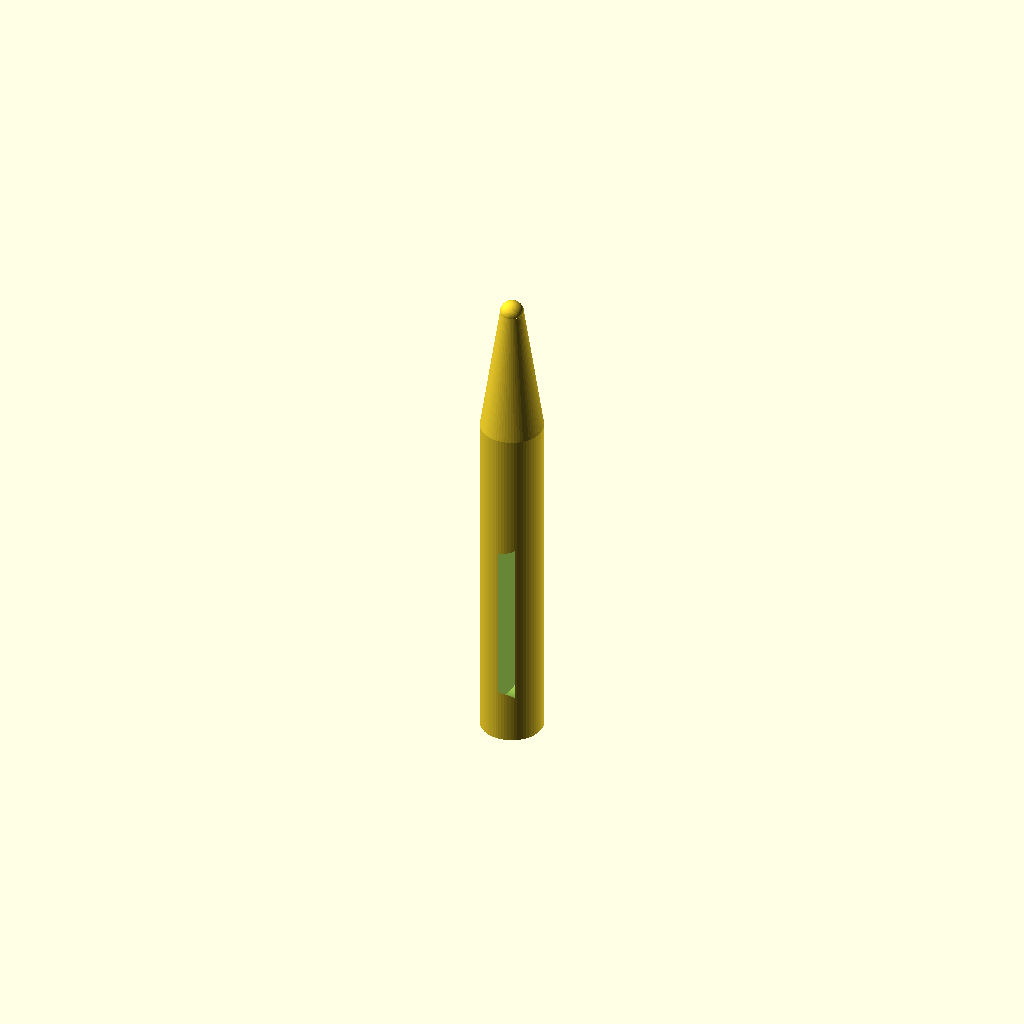
Cell 1 — every parameter at its default value.
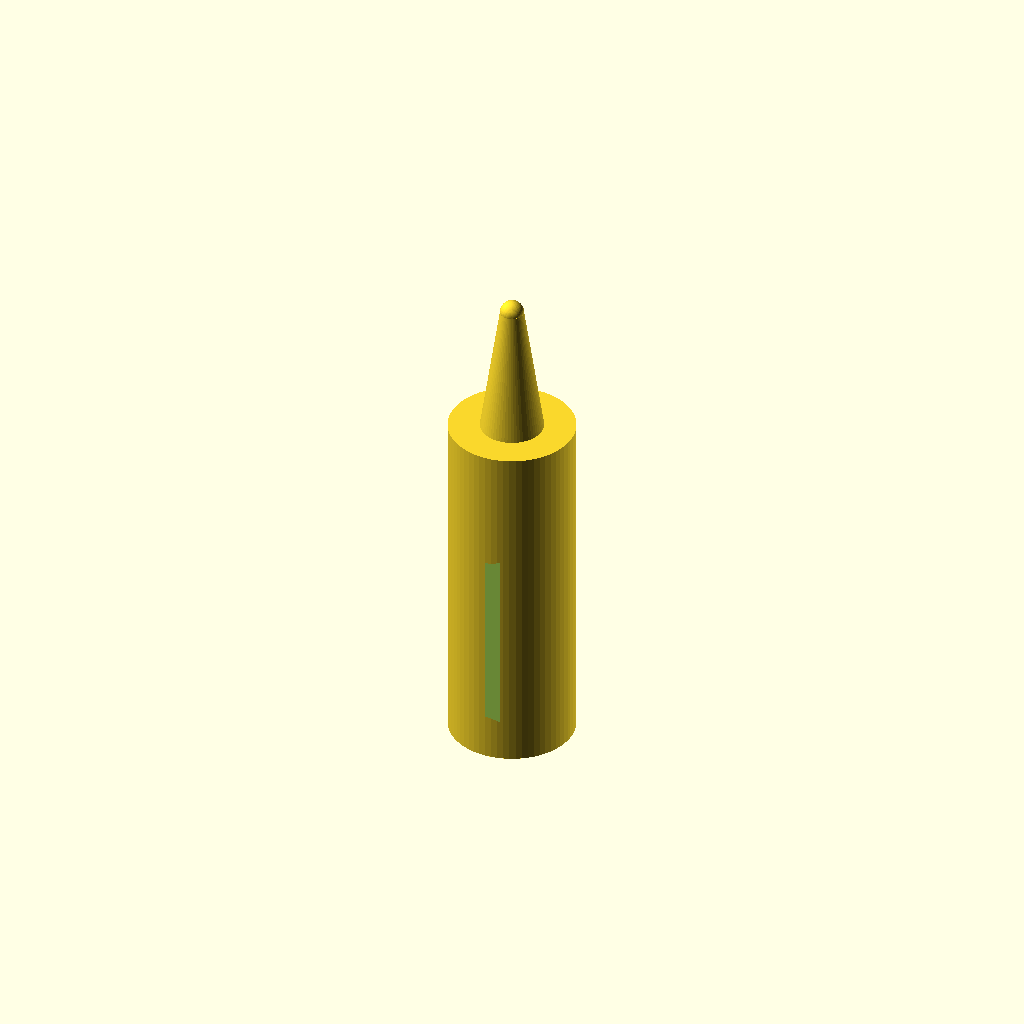
Cell 2: the same model with handle_d = 16.
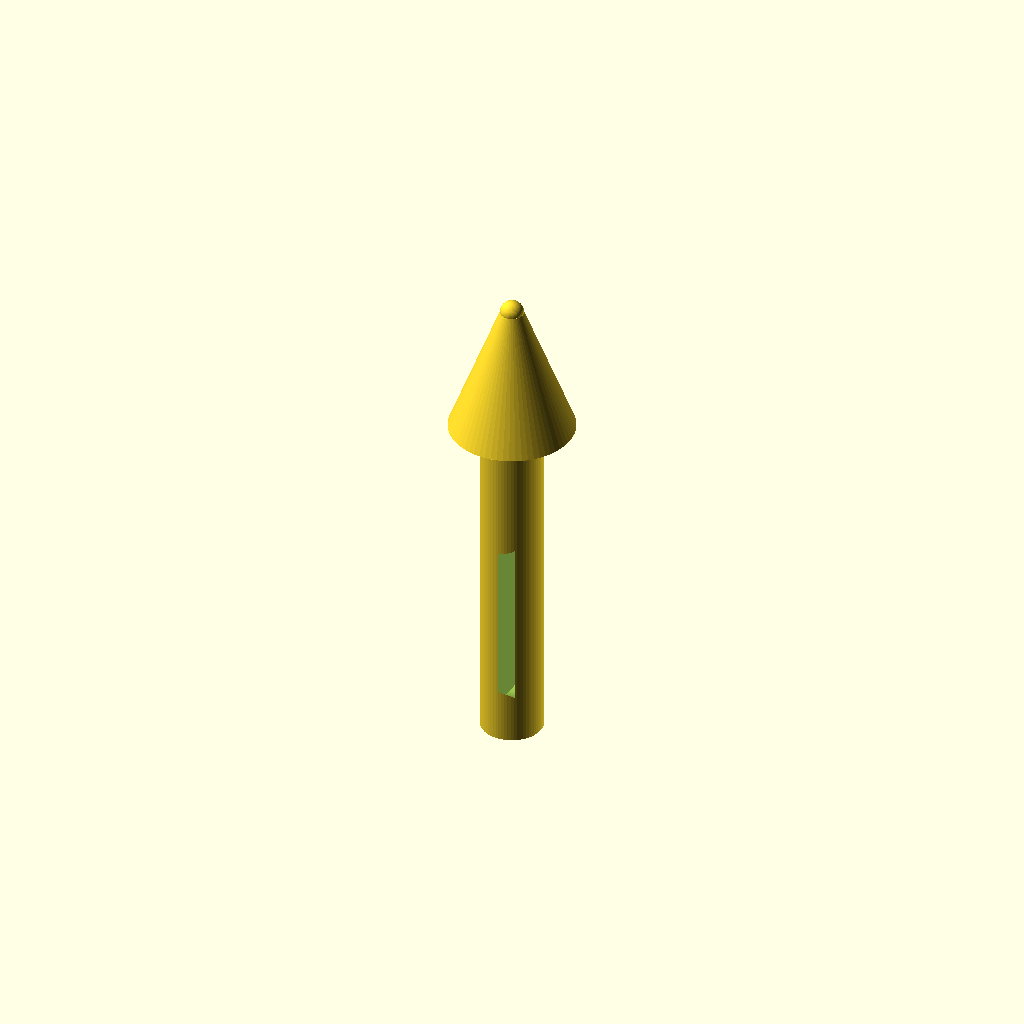
Cell 3: cone_top = 16 (everything else at default).
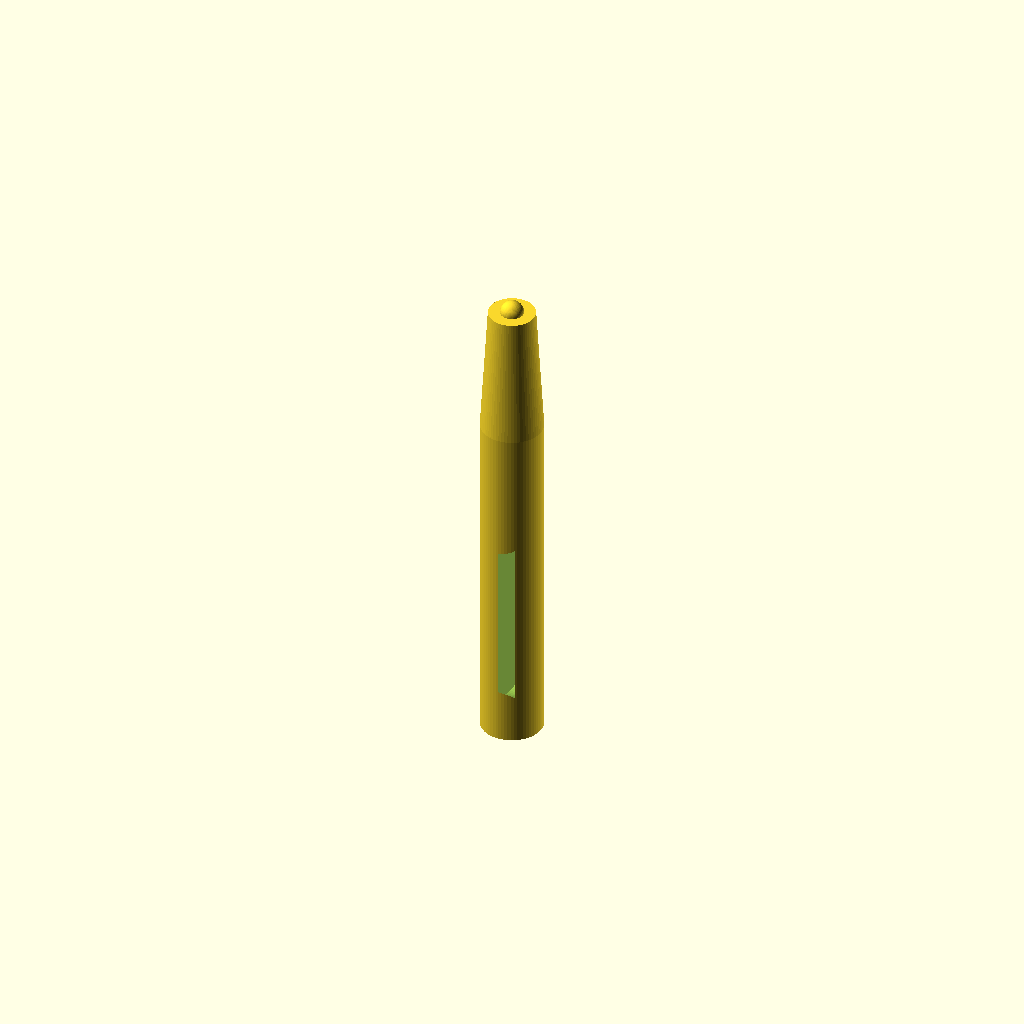
Cell 4: the same model with cone_bot = 6.
All cells are drawn from one camera (rotation 55°, 0°, 25°, orthographic, colour scheme Cornfield), so only the parameter changes between them.
OpenSCAD source file bench/results/gpu-v2-g2/code/scadcoder-v2/micropestle_1p5ml_s6_a2.scad:
// Pestle for grinding tissue inside a 1.5 mL microcentrifuge tube - a cylindrical handle with
// grip grooves, a tapering cone, and a rounded tip. NOVEL general part, printable standing
// upright.
//

handle_d = 8;
cone_top = 8;
cone_bot = 3;
tip_d    = 3;
grooves  = 4;
width    = 2;
depth    = 1;

$fn = 64;

handle_h = 45;
cone_h   = 62 - 45;
tip_h    = 62;

difference() {
    union() {
        cylinder(h = handle_h, d = handle_d);
        translate([0, 0, handle_h]) cylinder(h = cone_h, d1 = cone_top, d2 = cone_bot);
        translate([0, 0, handle_h + cone_h]) sphere(d = tip_d);
    }
    for (z = [10, 15, 20, 25])
        translate([0, 0, z]) rotate([0, 90, 0]) cylinder(h = width, d = handle_d + 2 * depth);
    for (z = [10, 15, 20, 25])
        translate([0, 0, z]) rotate([0, 90, 0]) cylinder(h = width, d = handle_d + 2 * depth);
}
Customizer parameters (derived from the source; name, type, default, range or options):
handle_d: number, default 8
cone_top: number, default 8
cone_bot: number, default 3
tip_d: number, default 3
grooves: number, default 4
width: number, default 2
depth: number, default 1
handle_h: number, default 45
tip_h: number, default 62
